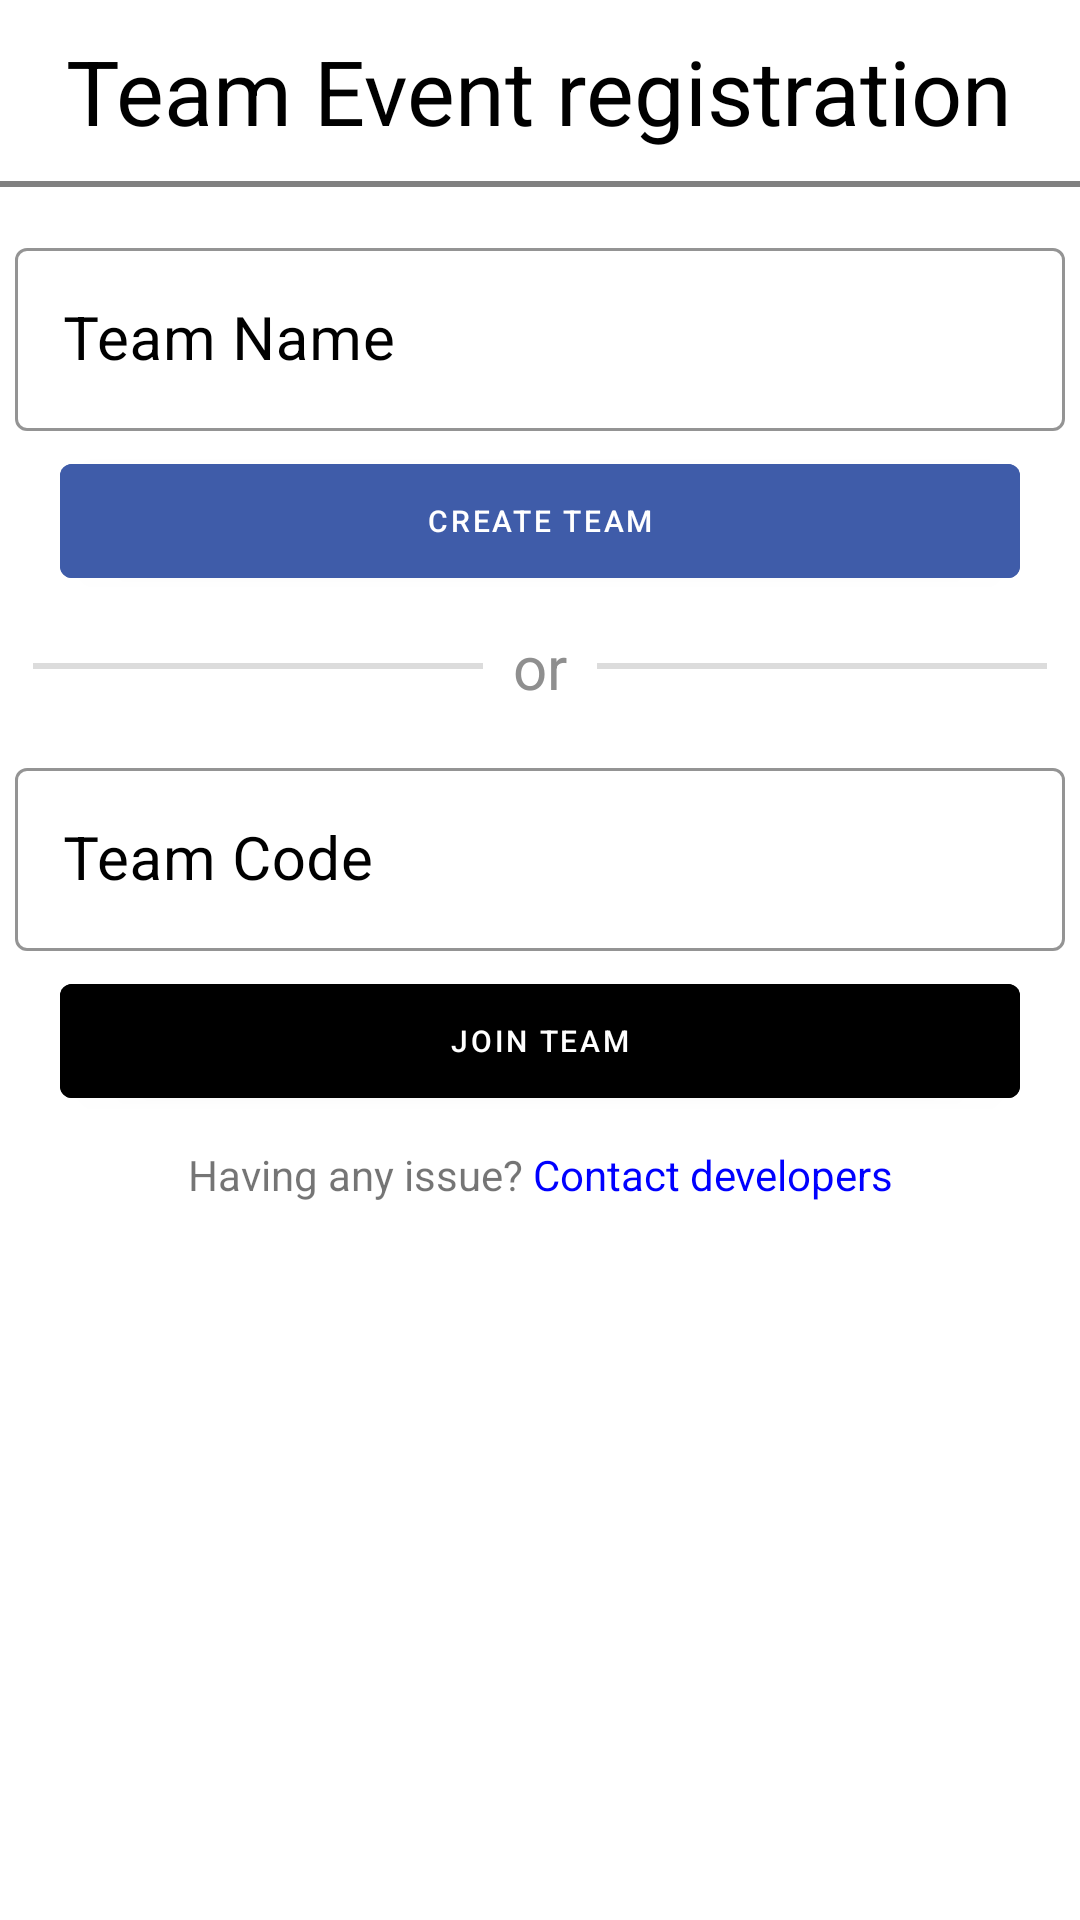

Produce the Android XML layout that renders to this screen, including the resource entries it uses.
<!-- AndroidManifest.xml: application theme Theme.Cepheus23 -->
<!-- res/layout/bottom_dialog.xml -->
<?xml version="1.0" encoding="utf-8"?>
<LinearLayout xmlns:android="http://schemas.android.com/apk/res/android"
    xmlns:app="http://schemas.android.com/apk/res-auto"
    android:orientation="vertical"
    android:layout_width="match_parent"
    android:layout_height="match_parent"
    android:gravity="center_horizontal">
    <TextView
        android:layout_width="wrap_content"
        android:layout_height="wrap_content"
        android:text="Team Event registration"
        android:textSize="30sp"
        android:textColor="@color/black"
        android:padding="10dp"/>
    <View
        android:layout_width="match_parent"
        android:layout_height="2dp"
        android:background="#808080"
        android:layout_marginBottom="10dp"/>

    <com.google.android.material.textfield.TextInputLayout
        style="@style/Widget.MaterialComponents.TextInputLayout.OutlinedBox"
        android:layout_width="match_parent"
        android:layout_height="wrap_content"
        android:textColorHint="@color/black"
        app:boxStrokeColor="@color/black"
        android:hint="Team Name"
        android:padding="5dp"
        app:hintTextColor="@color/black"
        >

        <com.google.android.material.textfield.TextInputEditText
            android:layout_width="match_parent"
            android:layout_height="wrap_content"
            android:id="@+id/team_name"
            android:inputType="text"
            android:textColor="@color/black"
            android:textSize="20sp" />

    </com.google.android.material.textfield.TextInputLayout>
    <com.google.android.material.button.MaterialButton
        android:id="@+id/create_team_button"
        android:layout_width="match_parent"
        android:layout_height="50dp"
        android:layout_marginLeft="20dp"
        android:layout_marginRight="20dp"
        android:textColor="@color/white"
        android:backgroundTint="@color/create_team_button_color"
        android:shadowColor="@color/black"
        android:text="Create team"
        android:textSize="10dp" />
    <LinearLayout
        android:layout_width="match_parent"
        android:layout_height="wrap_content"
        android:orientation="horizontal"
        android:gravity="center"
        >
        <View
            android:layout_width="150dp"
            android:layout_height="2dp"
            android:background="#DCDCDC"/>
        <TextView
            android:layout_width="wrap_content"
            android:layout_height="wrap_content"
            android:text="or"
            android:textSize="20sp"
            android:textColor="#8F8F8F"
            android:padding="10dp"/>
        <View
            android:layout_width="150dp"
            android:layout_height="2dp"
            android:background="#DCDCDC"/>
    </LinearLayout>

    <com.google.android.material.textfield.TextInputLayout
        style="@style/Widget.MaterialComponents.TextInputLayout.OutlinedBox"
        android:layout_width="match_parent"
        android:layout_height="wrap_content"
        android:textColorHint="@color/black"
        app:boxStrokeColor="@color/black"
        android:hint="Team Code"
        android:padding="5dp"
        app:hintTextColor="@color/black"
        >

        <com.google.android.material.textfield.TextInputEditText
            android:layout_width="match_parent"
            android:layout_height="wrap_content"
            android:id="@+id/team_id"
            android:inputType="text"
            android:textColor="@color/black"
            android:textSize="20sp" />

    </com.google.android.material.textfield.TextInputLayout>
    <com.google.android.material.button.MaterialButton
        android:id="@+id/join_team_button"
        android:layout_width="match_parent"
        android:layout_height="50dp"
        android:layout_marginLeft="20dp"
        android:layout_marginRight="20dp"
        android:backgroundTint="@color/enable_dis"
        android:text="Join team"
        android:textSize="10dp" />
    <TextView
        android:id="@+id/contact_devs"
        android:layout_width="match_parent"
        android:layout_height="wrap_content"
        android:textAlignment="center"
        android:paddingVertical="10dp"
        android:text="@string/having_any_issue_contact_developers"/>


</LinearLayout>
<!-- resources referenced by this layout -->
<resources>
  <color name="black">#FF000000</color>
  <color name="white">#FFFFFFFF</color>
  <string name="having_any_issue_contact_developers">Having any issue? <font color="blue">Contact developers</font></string>
  <style name="Theme.Cepheus23" parent="Theme.MaterialComponents.DayNight.DarkActionBar">
          
          <item name="colorPrimary">@color/white</item>
          <item name="colorPrimaryVariant">@color/purple_700</item>
          <item name="colorOnPrimary">@color/white</item>
          
          <item name="colorSecondary">@color/teal_200</item>
          <item name="colorSecondaryVariant">@color/teal_700</item>
          <item name="colorOnSecondary">@color/black</item>
          
          <item name="android:statusBarColor" tools:targetApi="l">#30000000</item>
  
          <item name="android:windowFullscreen">true</item>
          
          <item name="android:actionBarStyle">@style/ThemeActionBar</item>
          <item name="android:windowActionBarOverlay">true</item>
          <item name="actionBarStyle">@style/ThemeActionBar</item>
          <item name="windowActionBarOverlay">true</item>
  
  
      </style>
  <color name="purple_700">#FF3700B3</color>
  <color name="teal_200">#FF03DAC5</color>
  <color name="teal_700">#FF018786</color>
  <style name="ThemeActionBar" parent="Widget.AppCompat.Light.ActionBar.Solid">
          <item name="android:background">#30000000</item>
          <item name="background">@null</item>
      </style>
</resources>
